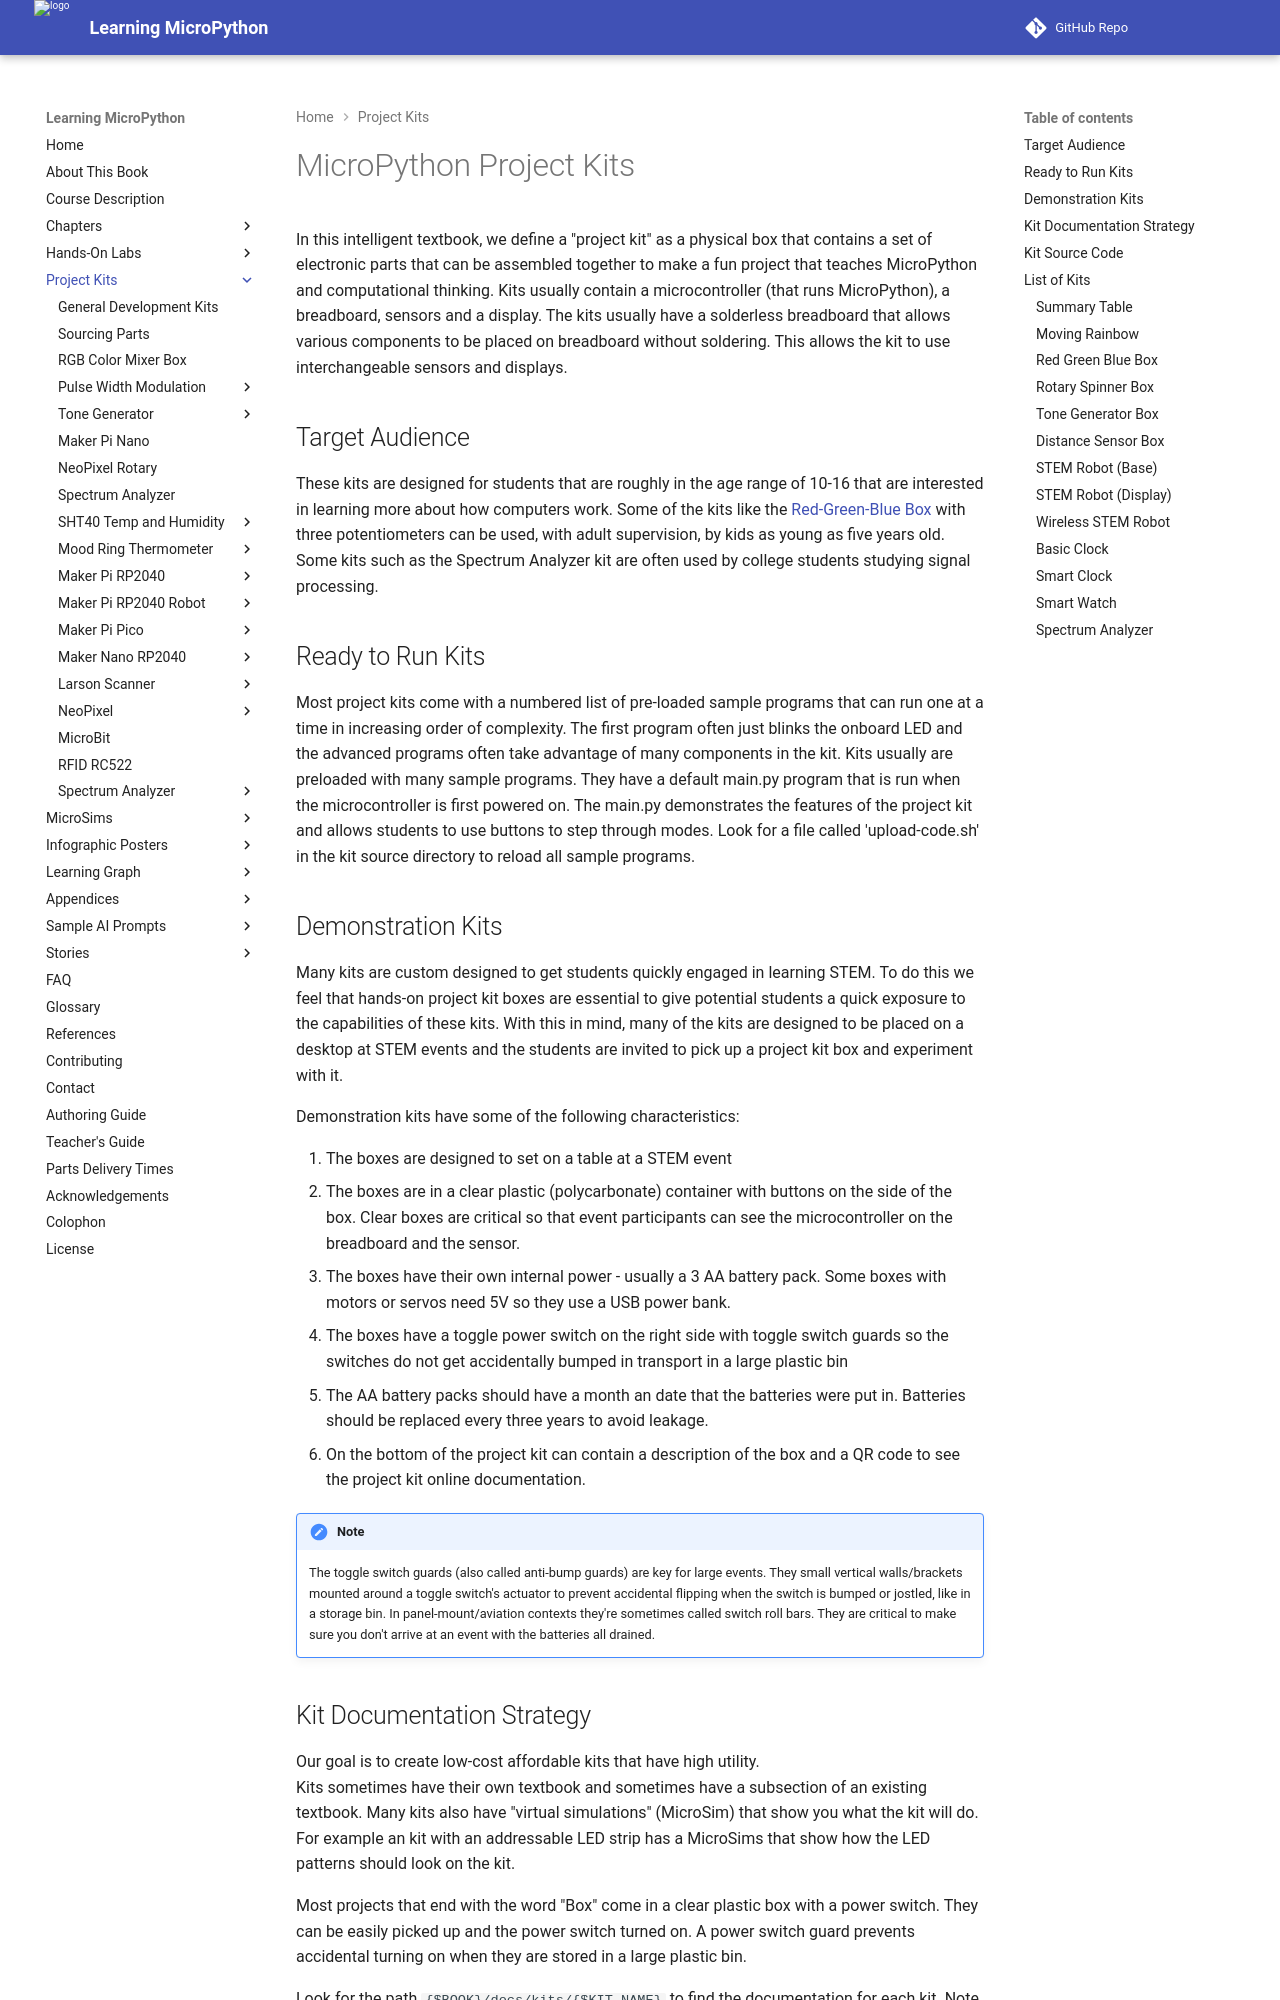

repository: dmccreary/learning-micropython · page: kits/index.html · generator: mkdocs

# MicroPython Project Kits

In this intelligent textbook, we define a "project kit" as a physical box that contains a set of electronic parts
that can be assembled together to make a fun project that teaches MicroPython and computational thinking.
Kits usually contain a microcontroller (that runs MicroPython), a breadboard, sensors and a display.
The kits usually have a solderless breadboard that allows various components to be placed on breadboard
without soldering. This allows the kit to use interchangeable sensors and displays.

## Target Audience

These kits are designed for students that are roughly in the age range of 10-16 that are interested
in learning more about how computers work.  Some of the kits like the [Red-Green-Blue
Box](./#red-green-blue-box) with three potentiometers can be used, with adult supervision, by kids as
young as five years old.  Some kits such as the Spectrum Analyzer kit are often used by
college students studying signal processing.

## Ready to Run Kits

Most project kits come with a numbered list of pre-loaded sample programs that can run one at a time
in increasing order of complexity.  The first program often just blinks the onboard LED and the
advanced programs often take advantage of many components in the kit.  Kits usually
are preloaded with many sample programs.
They have a default main.py program that is run when the microcontroller is first powered on.
The main.py demonstrates the features of the project kit and allows students to use
buttons to step through modes.  Look for a file called 'upload-code.sh' in the kit
source directory to reload all sample programs.
